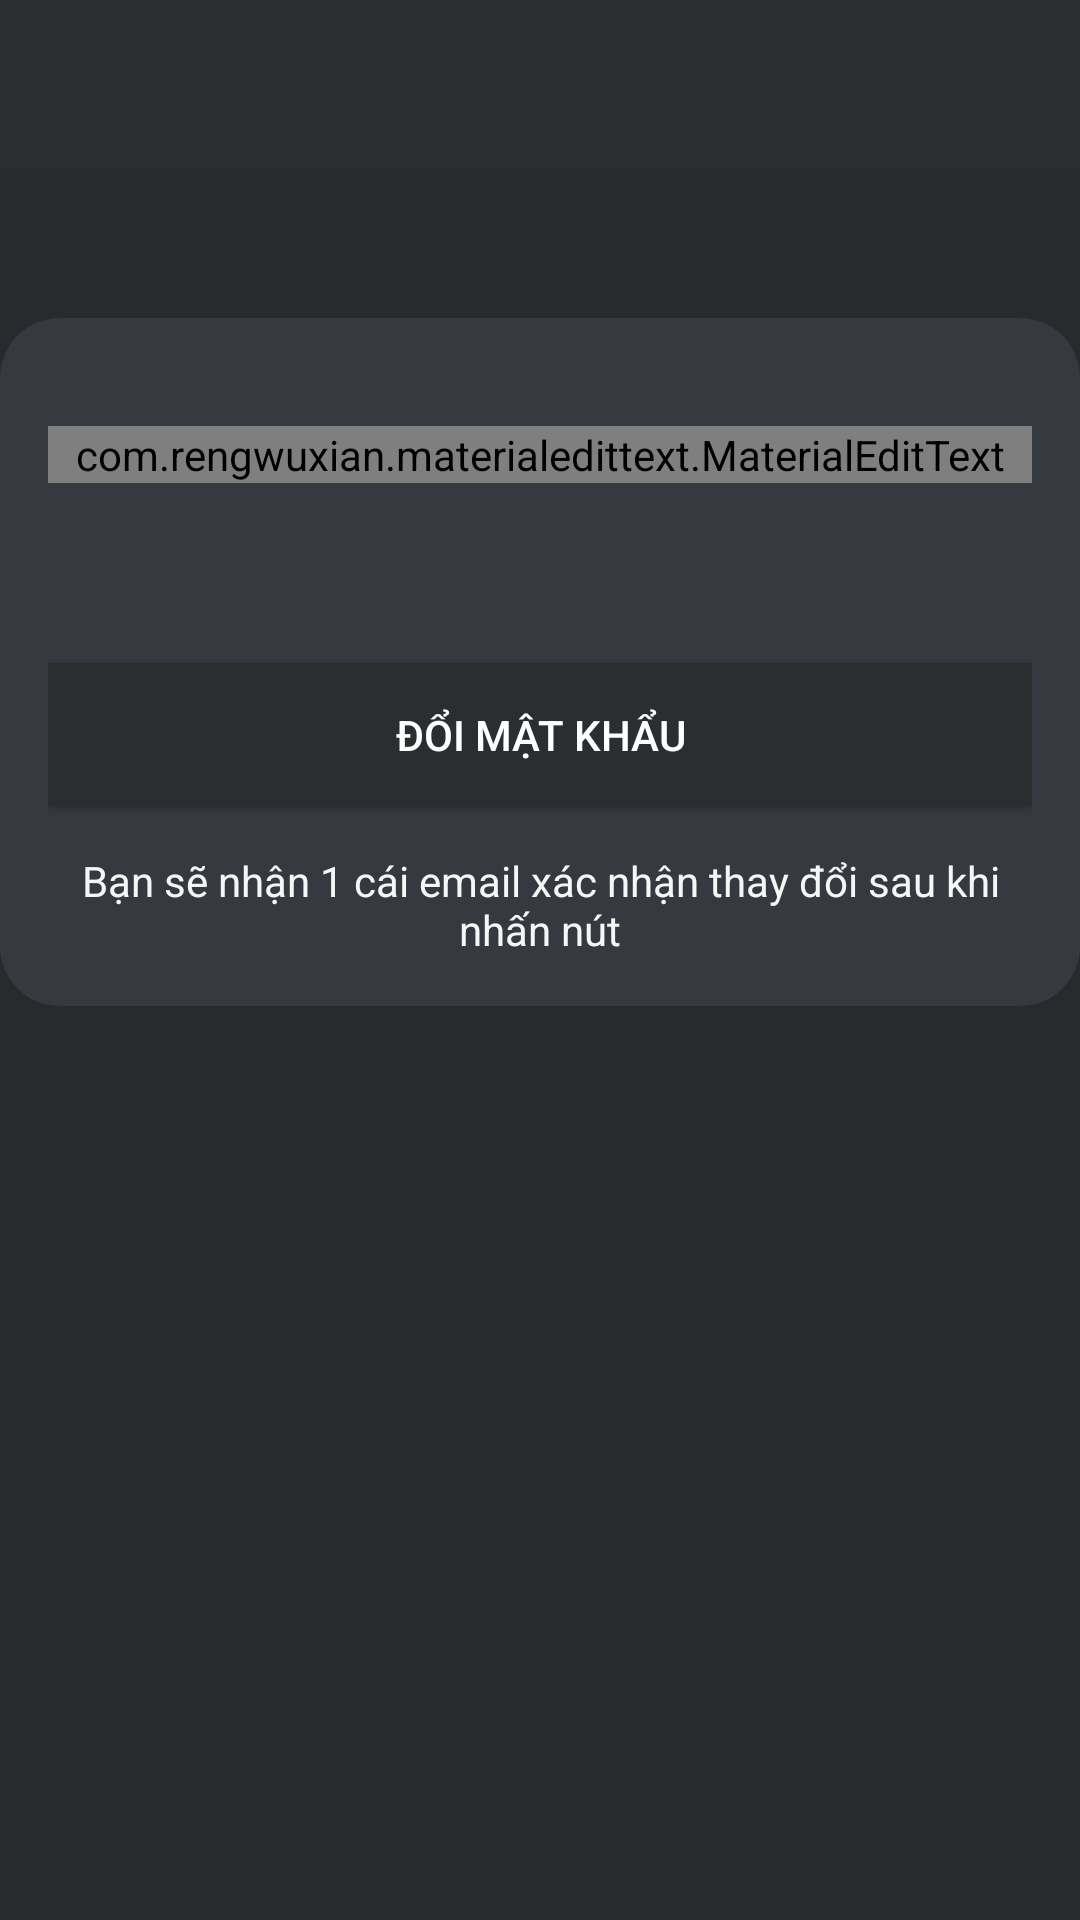

Layout XML and referenced resources for this Android screen:
<!-- AndroidManifest.xml: application theme AppTheme -->
<!-- res/layout/activity_reset_password.xml -->
<?xml version="1.0" encoding="utf-8"?>

<RelativeLayout xmlns:android="http://schemas.android.com/apk/res/android"
    xmlns:app="http://schemas.android.com/apk/res-auto"
    xmlns:tools="http://schemas.android.com/tools"
    android:layout_width="match_parent"
    android:layout_height="match_parent"
    tools:context=".ResetPasswordActivity">

    <include android:id="@+id/toolbar"
        layout="@layout/bar_layout"/>

    <LinearLayout
        android:layout_width="match_parent"
        android:layout_height="match_parent"
        android:layout_below="@id/toolbar"
        android:background="@color/background">
        <LinearLayout
            android:layout_marginTop="50dp"
            android:layout_width="match_parent"
            android:layout_height="wrap_content"
            android:orientation="vertical"
            android:padding="16dp"
            android:background="@drawable/backgroundforstart">

            <com.rengwuxian.materialedittext.MaterialEditText
                android:id="@+id/send_email"
                android:layout_width="match_parent"
                android:layout_height="wrap_content"
                android:inputType="textEmailAddress"
                android:textSize="15sp"
                app:met_textColor="@color/colorText"
                app:met_floatingLabel="normal"
                android:hint="@string/email"
                app:met_textColorHint="@color/colorText"
                android:layout_marginTop="20dp"/>

            <Button
                android:id="@+id/button_reset"
                android:layout_width="match_parent"
                android:layout_height="wrap_content"
                android:text="@string/reset"
                android:textColor="@android:color/white"
                android:background="@color/colorPrimaryDark"
                android:layout_marginTop="60dp"/>

            <TextView
                android:layout_width="wrap_content"
                android:layout_height="wrap_content"
                android:gravity="center"
                android:layout_marginTop="15dp"
                android:textColor="@color/colorText"
                android:text="@string/confirmemail"
                />

        </LinearLayout>
    </LinearLayout>



</RelativeLayout>
<!-- res/layout/bar_layout.xml (included above) -->
<?xml version="1.0" encoding="utf-8"?>

<androidx.appcompat.widget.Toolbar xmlns:android="http://schemas.android.com/apk/res/android"
    xmlns:app="http://schemas.android.com/apk/res-auto"
    android:orientation="vertical" android:layout_width="match_parent"
    android:layout_height="wrap_content"
    android:id="@+id/toolbar"
    android:background="@color/colorPrimaryDark"
    android:theme="@style/ThemeOverlay.AppCompat.Dark.ActionBar"
    app:popupTheme="@style/MenusStyle">

</androidx.appcompat.widget.Toolbar>
<!-- resources referenced by this layout -->
<resources>
  <color name="background">#292a2d</color>
  <color name="colorPrimaryDark">#2b2e31</color>
  <color name="colorText">#f6f6f7</color>
  <!-- drawable backgroundforstart (drawable) -->
  <?xml version="1.0" encoding="utf-8"?>
  
  <shape android:shape="rectangle"
      xmlns:android="http://schemas.android.com/apk/res/android"
  
      >
      <corners
          android:radius="20dp"
          android:topRightRadius="20dp"
          android:bottomRightRadius="20dp"
          android:bottomLeftRadius="20dp" />
      <solid
          android:color="#36393f"
          />
  </shape>
  <string name="confirmemail">Bạn sẽ nhận 1 cái email xác nhận thay đổi sau khi nhấn nút</string>
  <string name="email">Email</string>
  <string name="reset">Đổi mật khẩu</string>
  <style name="MenusStyle" parent="Theme.AppCompat.Light">
          <item name="android:background">@android:color/white</item>
      </style>
  <style name="AppTheme" parent="Theme.AppCompat.Light.NoActionBar">
          
          <item name="colorPrimary">@color/colorPrimary</item>
          <item name="colorPrimaryDark">@color/colorPrimaryDark</item>
          <item name="colorAccent">@color/colorAccent</item>
      </style>
  <color name="colorPrimary">#36393f</color>
  <color name="colorAccent">#D81B60</color>
</resources>
